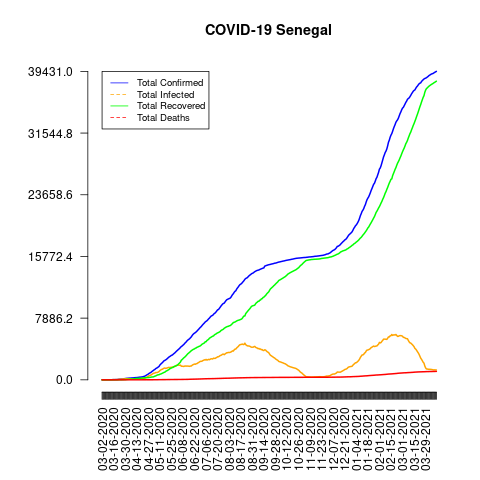

Source data for this figure (header and first rows):
date, total_confirmed, total_deaths, total_recovered, total_infected, mortality_rate, recovery_rate, daily_growth_rate
03-02-2020, 1, 0, 0, 1, 0.0, 0.0, 1
03-03-2020, 2, 0, 0, 2, 0.0, 0.0, 2.0
03-04-2020, 4, 0, 0, 4, 0.0, 0.0, 2.0
03-05-2020, 4, 0, 0, 4, 0.0, 0.0, 1.0
03-06-2020, 4, 0, 0, 4, 0.0, 0.0, 1.0
03-07-2020, 4, 0, 0, 4, 0.0, 0.0, 1.0
03-08-2020, 4, 0, 1, 3, 0.0, 25.0, 1.0
03-09-2020, 4, 0, 1, 3, 0.0, 25.0, 1.0
03-10-2020, 4, 0, 1, 3, 0.0, 25.0, 1.0
03-11-2020, 4, 0, 1, 3, 0.0, 25.0, 1.0
03-12-2020, 4, 0, 1, 3, 0.0, 25.0, 1.0
03-13-2020, 10, 0, 1, 9, 0.0, 10.0, 2.5
03-14-2020, 10, 0, 1, 9, 0.0, 10.0, 1.0
03-15-2020, 24, 0, 1, 23, 0.0, 4.17, 2.4
03-16-2020, 24, 0, 2, 22, 0.0, 8.33, 1.0
03-17-2020, 26, 0, 2, 24, 0.0, 7.69, 1.083
03-18-2020, 31, 0, 2, 29, 0.0, 6.45, 1.192
03-19-2020, 31, 0, 2, 29, 0.0, 6.45, 1.0
03-20-2020, 38, 0, 2, 36, 0.0, 5.26, 1.226
03-21-2020, 47, 0, 5, 42, 0.0, 10.64, 1.237
03-22-2020, 67, 0, 5, 62, 0.0, 7.46, 1.426
03-23-2020, 79, 0, 8, 71, 0.0, 10.13, 1.179
03-24-2020, 86, 0, 8, 78, 0.0, 9.3, 1.089
03-25-2020, 99, 0, 9, 90, 0.0, 9.09, 1.151
03-26-2020, 105, 0, 9, 96, 0.0, 8.57, 1.061
03-27-2020, 119, 0, 11, 108, 0.0, 9.24, 1.133
03-28-2020, 130, 0, 18, 112, 0.0, 13.85, 1.092
03-29-2020, 142, 0, 27, 115, 0.0, 19.01, 1.092
03-30-2020, 162, 0, 27, 135, 0.0, 16.67, 1.141
03-31-2020, 175, 0, 40, 135, 0.0, 22.86, 1.08
04-01-2020, 190, 1, 45, 145, 0.53, 23.68, 1.086
04-02-2020, 195, 1, 55, 140, 0.51, 28.21, 1.026
04-03-2020, 207, 1, 66, 141, 0.48, 31.88, 1.062
04-04-2020, 219, 2, 72, 147, 0.91, 32.88, 1.058
04-05-2020, 222, 2, 82, 140, 0.9, 36.94, 1.014
04-06-2020, 226, 2, 92, 134, 0.88, 40.71, 1.018
04-07-2020, 237, 2, 105, 132, 0.84, 44.3, 1.049
04-08-2020, 244, 2, 113, 131, 0.82, 46.31, 1.03
04-09-2020, 250, 2, 123, 127, 0.8, 49.2, 1.025
04-10-2020, 265, 2, 137, 128, 0.75, 51.7, 1.06
04-11-2020, 278, 2, 152, 126, 0.72, 54.68, 1.049
04-12-2020, 280, 2, 171, 109, 0.71, 61.07, 1.007
04-13-2020, 291, 2, 178, 113, 0.69, 61.17, 1.039
04-14-2020, 299, 2, 183, 116, 0.67, 61.2, 1.027
04-15-2020, 314, 2, 190, 124, 0.64, 60.51, 1.05
04-16-2020, 335, 2, 194, 141, 0.6, 57.91, 1.067
04-17-2020, 342, 2, 198, 144, 0.58, 57.89, 1.021
04-18-2020, 350, 3, 211, 139, 0.86, 60.29, 1.023
04-19-2020, 367, 3, 220, 147, 0.82, 59.95, 1.049
04-20-2020, 377, 5, 235, 142, 1.33, 62.33, 1.027
04-21-2020, 412, 5, 242, 170, 1.21, 58.74, 1.093
04-22-2020, 442, 6, 253, 189, 1.36, 57.24, 1.073
04-23-2020, 479, 6, 257, 222, 1.25, 53.65, 1.084
04-24-2020, 545, 7, 262, 283, 1.28, 48.07, 1.138
04-25-2020, 614, 7, 276, 338, 1.14, 44.95, 1.127
04-26-2020, 671, 9, 283, 388, 1.34, 42.18, 1.093
04-27-2020, 736, 9, 284, 452, 1.22, 38.59, 1.097
04-28-2020, 823, 9, 296, 527, 1.09, 35.97, 1.118
04-29-2020, 882, 9, 315, 567, 1.02, 35.71, 1.072
04-30-2020, 933, 9, 334, 599, 0.96, 35.8, 1.058
... 346 more rows
